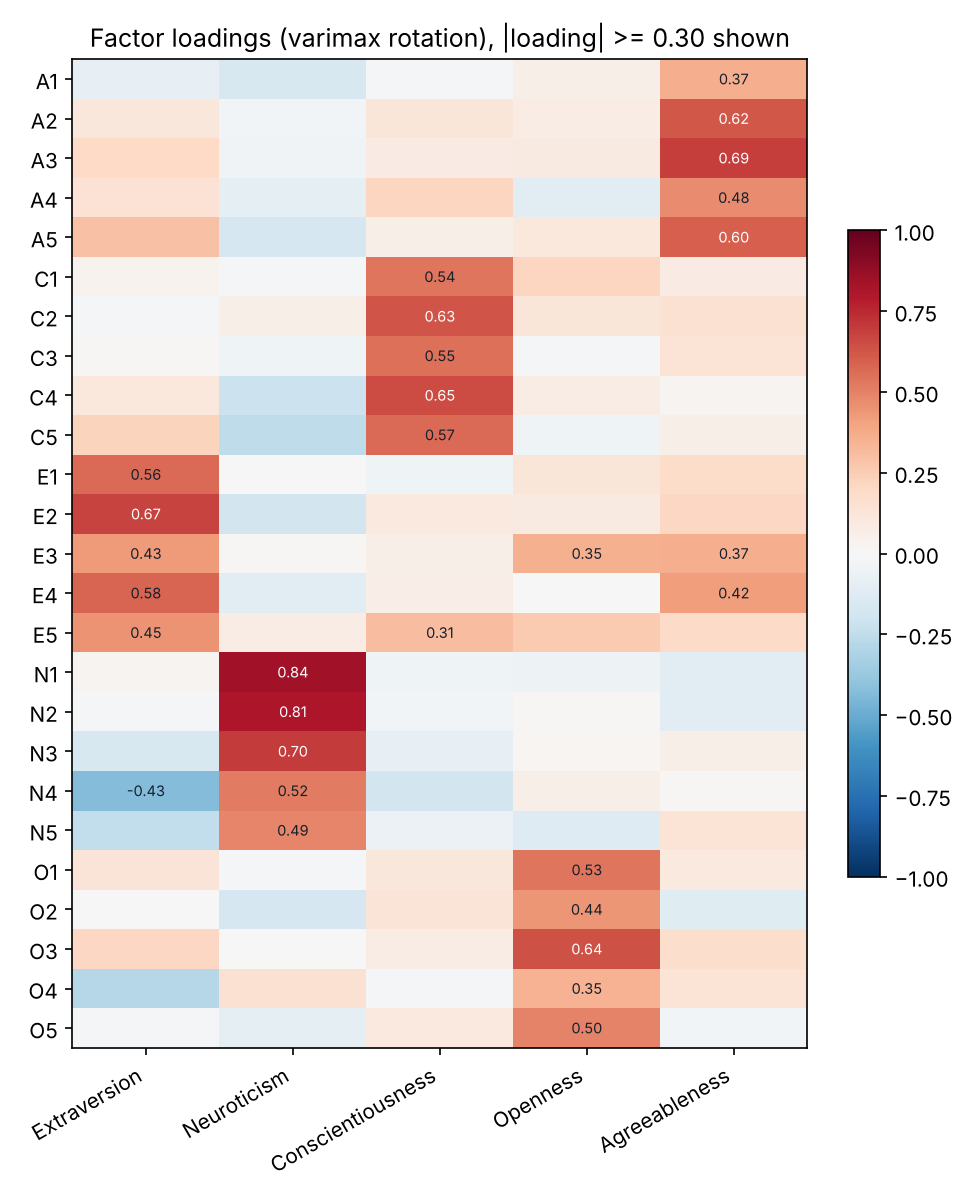

The table this chart was drawn from, first rows:
, Extraversion, Neuroticism, Conscientiousness, Openness, Agreeableness
A1, -0.078, -0.159, -0.015, 0.055, 0.366
A2, 0.117, -0.025, 0.124, 0.073, 0.624
A3, 0.2, -0.038, 0.085, 0.09, 0.689
A4, 0.147, -0.093, 0.218, -0.11, 0.475
A5, 0.292, -0.166, 0.057, 0.109, 0.6
C1, 0.036, -0.008, 0.536, 0.212, 0.081
C2, -0.015, 0.058, 0.625, 0.12, 0.153
C3, 0.009, -0.042, 0.55, -0.013, 0.138
C4, 0.105, -0.211, 0.655, 0.074, 0.026
C5, 0.223, -0.254, 0.566, -0.043, 0.061
E1, 0.563, 0.003, -0.042, 0.118, 0.182
E2, 0.672, -0.186, 0.097, 0.093, 0.206
E3, 0.426, 0.011, 0.059, 0.352, 0.367
E4, 0.584, -0.106, 0.067, 0.004, 0.419
E5, 0.452, 0.074, 0.308, 0.259, 0.19
N1, 0.027, 0.841, -0.047, -0.05, -0.105
N2, -0.02, 0.808, -0.024, 0.011, -0.104
N3, -0.158, 0.7, -0.08, 0.016, 0.056
N4, -0.432, 0.518, -0.183, 0.061, 0.015
N5, -0.243, 0.485, -0.06, -0.13, 0.14
O1, 0.133, -0.021, 0.113, 0.535, 0.1
O2, 0.001, -0.164, 0.131, 0.444, -0.122
O3, 0.209, 0.004, 0.073, 0.638, 0.176
O4, -0.283, 0.152, -0.019, 0.351, 0.135
O5, -0.021, -0.09, 0.098, 0.498, -0.024
